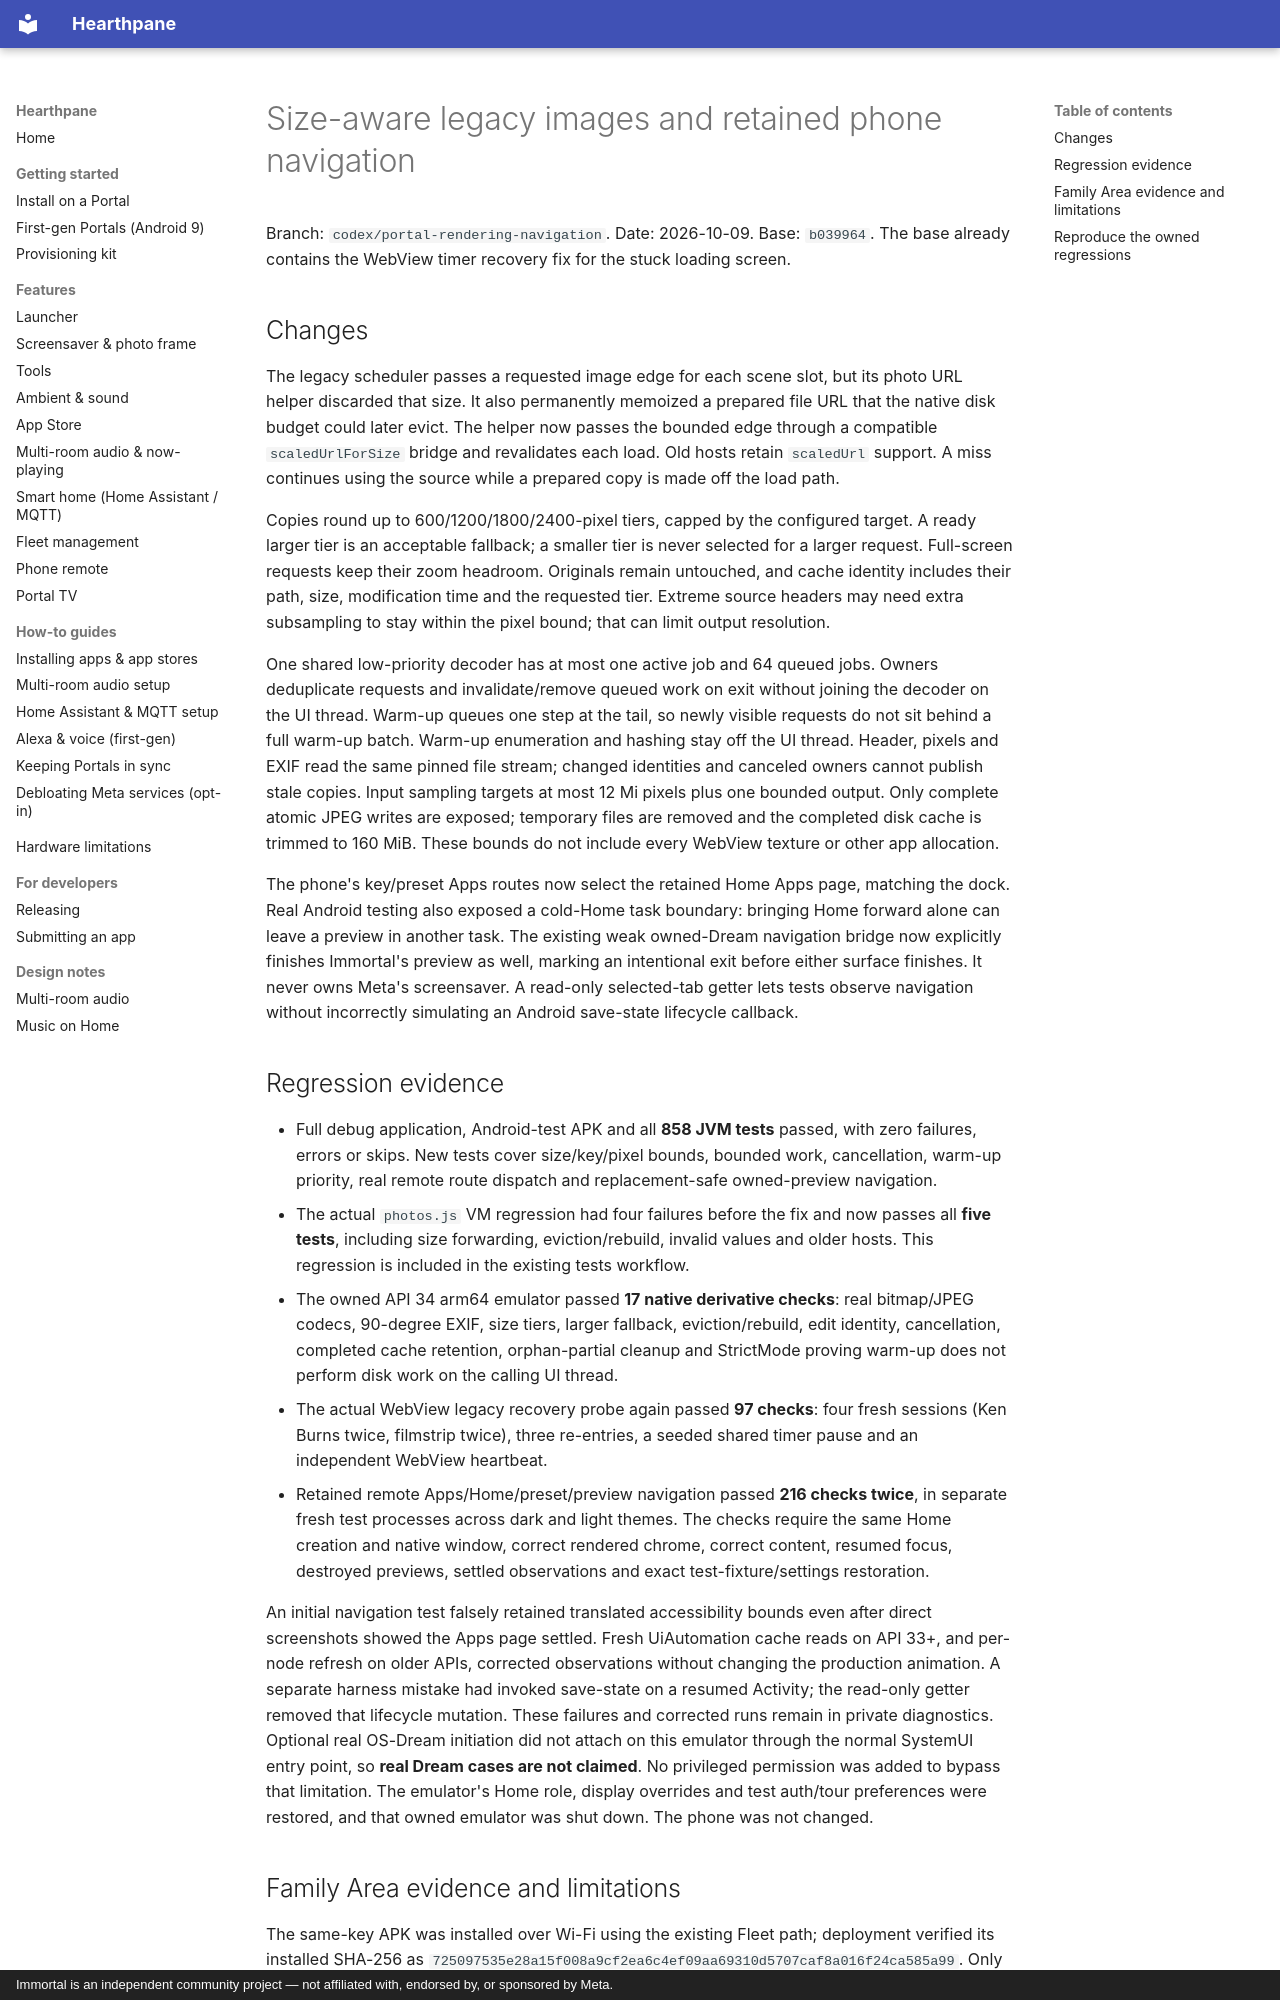

repository: rlchandani/portal-prime · page: design/portal-plus-size-aware-image-validation/index.html · generator: mkdocs · copyright: Immortal is an independent community project — not affiliated with, endorsed by, or sponsored by Meta.

# Size-aware legacy images and retained phone navigation

Branch: `codex/portal-rendering-navigation`. Date: 2026-10-09. Base: `b039964`.
The base already contains the WebView timer recovery fix for the stuck loading screen.

## Changes

The legacy scheduler passes a requested image edge for each scene slot, but its photo URL
helper discarded that size. It also permanently memoized a prepared file URL that the native
disk budget could later evict. The helper now passes the bounded edge through a compatible
`scaledUrlForSize` bridge and revalidates each load. Old hosts retain `scaledUrl` support.
A miss continues using the source while a prepared copy is made off the load path.

Copies round up to 600/1200/1800/2400-pixel tiers, capped by the configured target. A ready
larger tier is an acceptable fallback; a smaller tier is never selected for a larger request.
Full-screen requests keep their zoom headroom. Originals remain untouched, and cache identity
includes their path, size, modification time and the requested tier. Extreme source headers
may need extra subsampling to stay within the pixel bound; that can limit output resolution.

One shared low-priority decoder has at most one active job and 64 queued jobs. Owners deduplicate
requests and invalidate/remove queued work on exit without joining the decoder on the UI thread.
Warm-up queues one step at the tail, so newly visible requests do not sit behind a full warm-up
batch. Warm-up enumeration and hashing stay off the UI thread. Header, pixels and EXIF read the
same pinned file stream; changed identities and canceled owners cannot publish stale copies.
Input sampling targets at most 12 Mi pixels plus one bounded output. Only complete atomic JPEG
writes are exposed; temporary files are removed and the completed disk cache is trimmed to
160 MiB. These bounds do not include every WebView texture or other app allocation.

The phone's key/preset Apps routes now select the retained Home Apps page, matching the dock.
Real Android testing also exposed a cold-Home task boundary: bringing Home forward alone can
leave a preview in another task. The existing weak owned-Dream navigation bridge now explicitly
finishes Immortal's preview as well, marking an intentional exit before either surface finishes.
It never owns Meta's screensaver. A read-only selected-tab getter lets tests observe navigation
without incorrectly simulating an Android save-state lifecycle callback.

## Regression evidence

- Full debug application, Android-test APK and all **858 JVM tests** passed, with zero failures,
  errors or skips. New tests cover size/key/pixel bounds, bounded work, cancellation, warm-up
  priority, real remote route dispatch and replacement-safe owned-preview navigation.
- The actual `photos.js` VM regression had four failures before the fix and now passes all
  **five tests**, including size forwarding, eviction/rebuild, invalid values and older hosts.
  This regression is included in the existing tests workflow.
- The owned API 34 arm64 emulator passed **17 native derivative checks**: real bitmap/JPEG
  codecs, 90-degree EXIF, size tiers, larger fallback, eviction/rebuild, edit identity, cancellation,
  completed cache retention, orphan-partial cleanup and StrictMode proving warm-up does not
  perform disk work on the calling UI thread.
- The actual WebView legacy recovery probe again passed **97 checks**: four fresh sessions
  (Ken Burns twice, filmstrip twice), three re-entries, a seeded shared timer pause and an
  independent WebView heartbeat.
- Retained remote Apps/Home/preset/preview navigation passed **216 checks twice**, in separate
  fresh test processes across dark and light themes. The checks require the same Home creation
  and native window, correct rendered chrome, correct content, resumed focus, destroyed previews,
  settled observations and exact test-fixture/settings restoration.

An initial navigation test falsely retained translated accessibility bounds even after direct
screenshots showed the Apps page settled. Fresh UiAutomation cache reads on API 33+, and per-node
refresh on older APIs, corrected observations without changing the production animation. A
separate harness mistake had invoked save-state on a resumed Activity; the read-only getter
removed that lifecycle mutation. These failures and corrected runs remain in private diagnostics.
Optional real OS-Dream initiation did not attach on this emulator through the normal SystemUI
entry point, so **real Dream cases are not claimed**. No privileged permission was added to bypass
that limitation. The emulator's Home role, display overrides and test auth/tour preferences were
restored, and that owned emulator was shut down. The phone was not changed.
